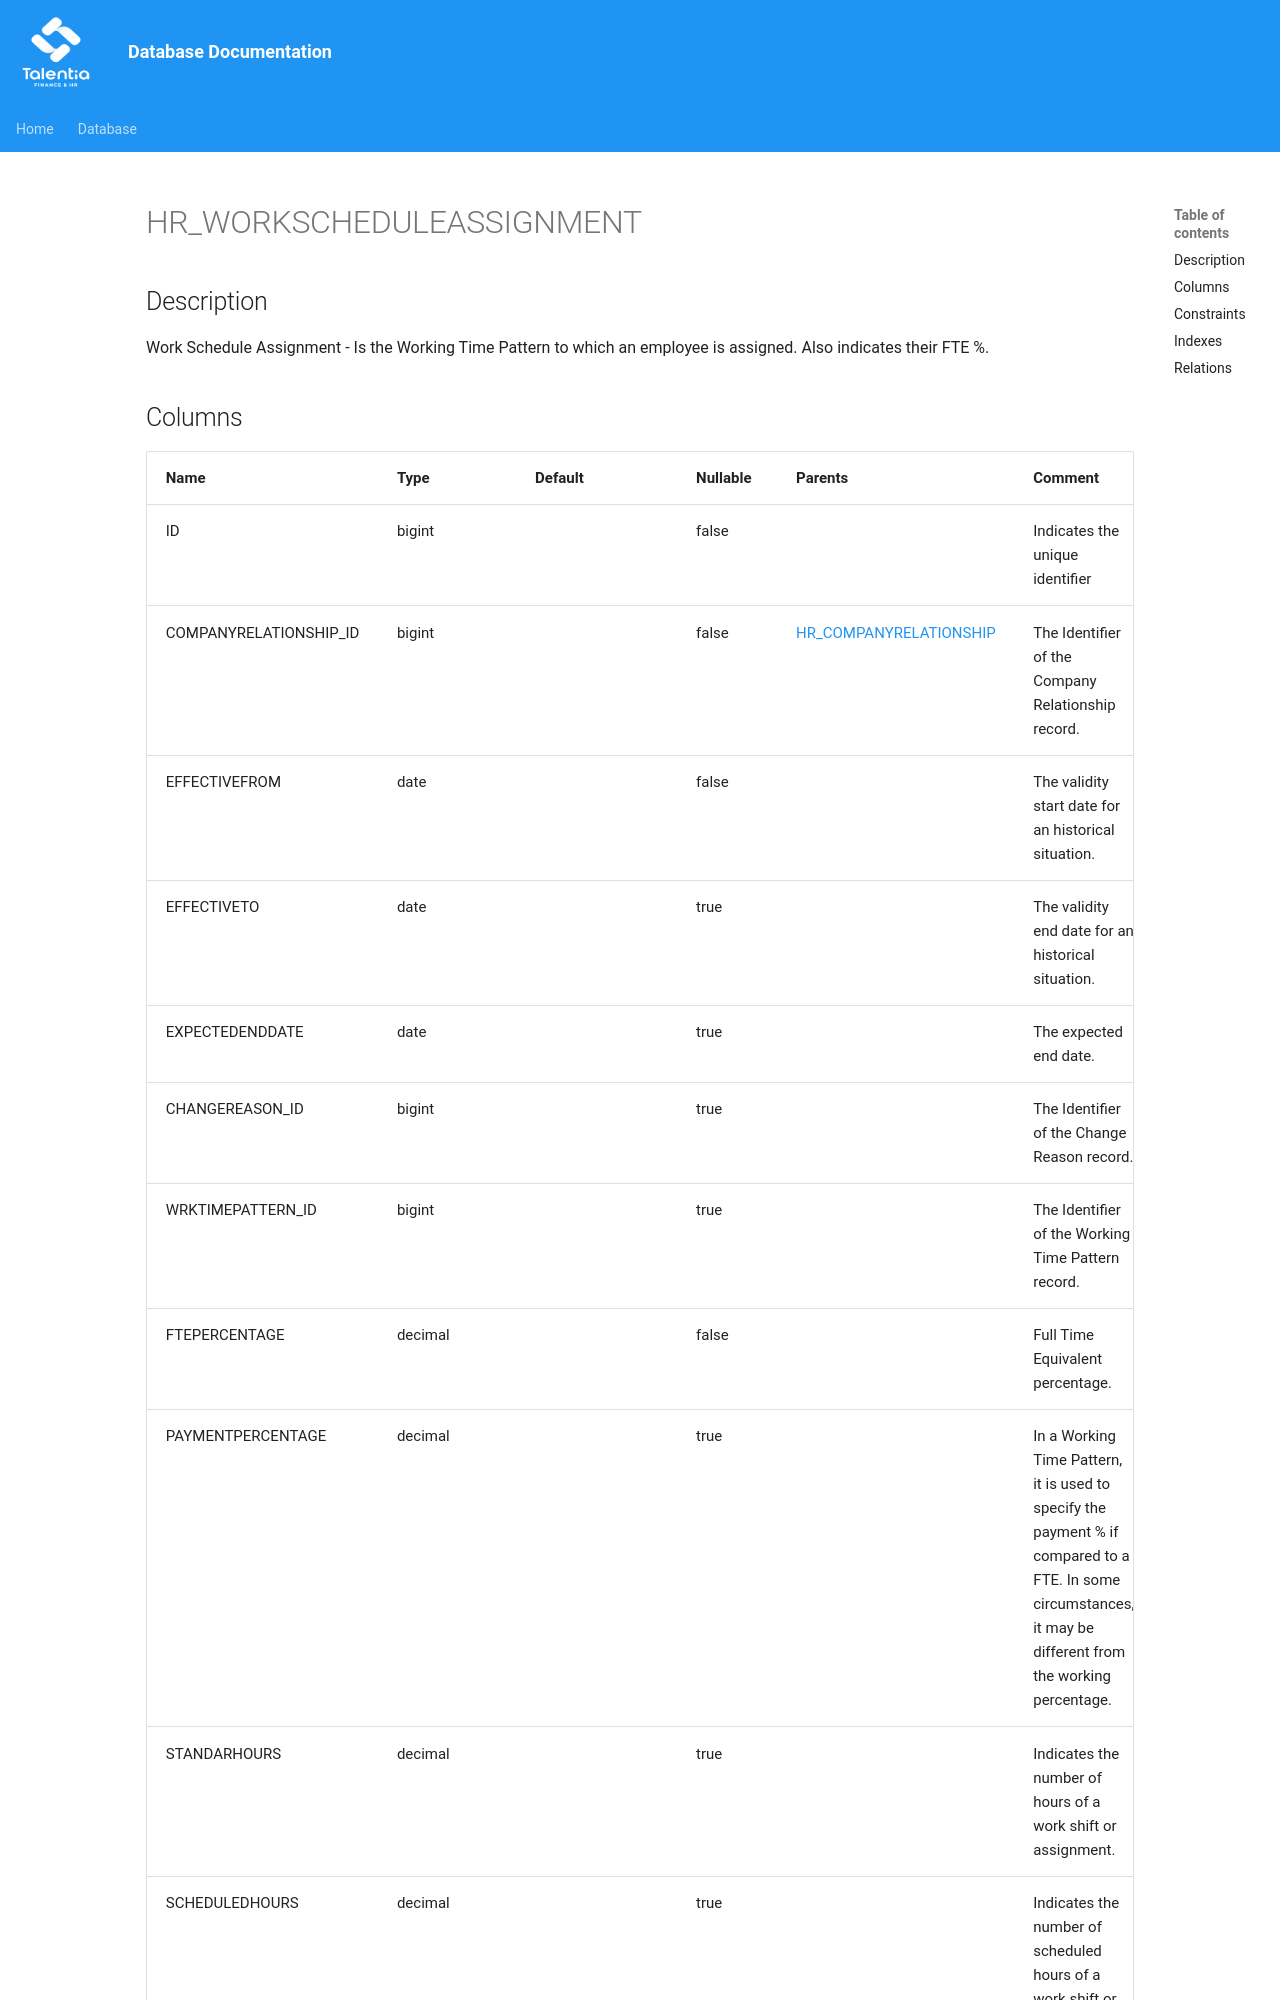

repository: giovanniporcelli/documentazione-db · page: schema/HR_WORKSCHEDULEASSIGNMENT/index.html · generator: mkdocs

# HR_WORKSCHEDULEASSIGNMENT

## Description

Work Schedule Assignment - Is the Working Time Pattern to which an employee is assigned. Also indicates their FTE %.  


## Columns

| Name | Type | Default | Nullable | Parents | Comment |
| ---- | ---- | ------- | -------- | ------- | ------- |
| ID | bigint |  | false |  | Indicates the unique identifier |
| COMPANYRELATIONSHIP_ID | bigint |  | false | [HR_COMPANYRELATIONSHIP](HR_COMPANYRELATIONSHIP.md) | The Identifier of the Company Relationship record. |
| EFFECTIVEFROM | date |  | false |  | The validity start date for an historical situation. |
| EFFECTIVETO | date |  | true |  | The validity end date for an historical situation. |
| EXPECTEDENDDATE | date |  | true |  | The expected end date. |
| CHANGEREASON_ID | bigint |  | true |  | The Identifier of the Change Reason record. |
| WRKTIMEPATTERN_ID | bigint |  | true |  | The Identifier of the Working Time Pattern record. |
| FTEPERCENTAGE | decimal |  | false |  | Full Time Equivalent percentage. |
| PAYMENTPERCENTAGE | decimal |  | true |  | In a Working Time Pattern, it is used to specify the payment % if compared to a FTE. In some circumstances, it may be different from the working percentage. |
| STANDARHOURS | decimal |  | true
